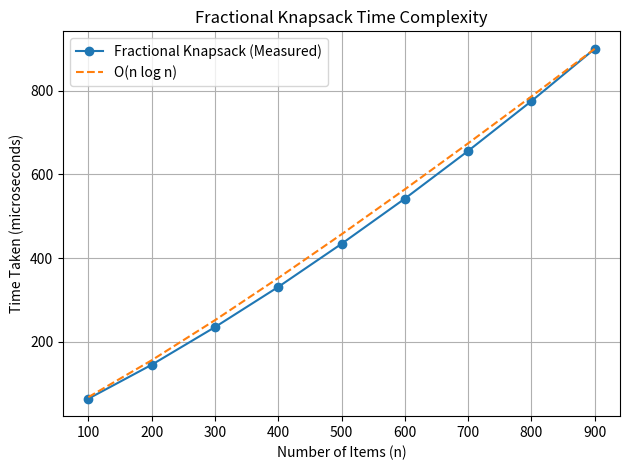

Source code (Python): (Note: this script raises an exception after producing the figure.)
import math
import matplotlib.pyplot as plt

x = [100, 200, 300, 400, 500, 600, 700, 800, 900]
measured = [64, 145, 235, 331, 434, 542, 656, 775, 900]

nlogn = [n * math.log2(n) for n in x]
scale = measured[-1] / nlogn[-1]
nlogn_scaled = [v * scale for v in nlogn]

plt.plot(x, measured, marker="o", label="Fractional Knapsack (Measured)")
plt.plot(x, nlogn_scaled, linestyle="--", label="O(n log n)")

plt.xlabel("Number of Items (n)")
plt.ylabel("Time Taken (microseconds)")
plt.title("Fractional Knapsack Time Complexity")
plt.legend()
plt.grid(True)
plt.tight_layout()
plt.savefig("../Images/knapsack.png", dpi=160)
plt.show()
